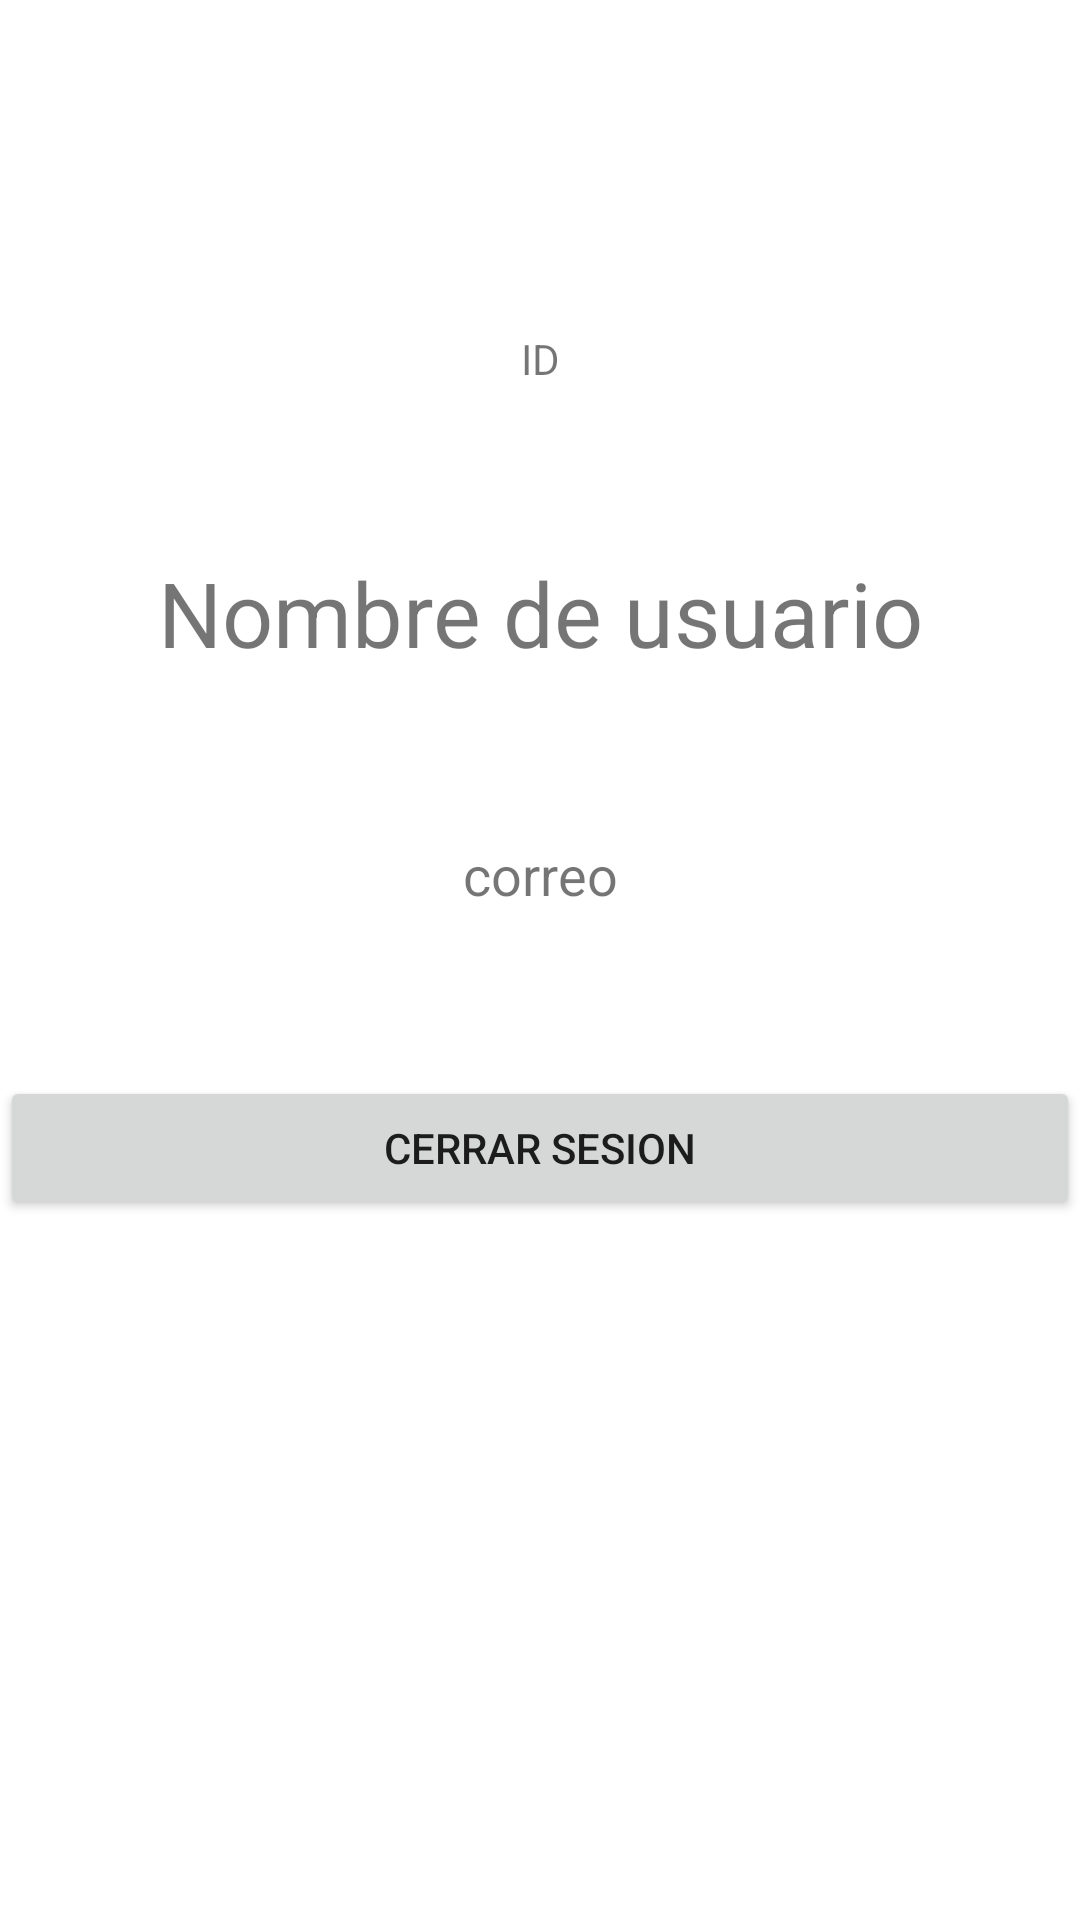

The Android layout XML behind this screen, and the referenced resources:
<!-- AndroidManifest.xml: application theme Theme.AMST_GRUPO4_LAB2_Cloud_Firebase -->
<!-- res/layout/activity_perfil_usuario.xml -->
<LinearLayout xmlns:android="http://schemas.android.com/apk/res/android"
     xmlns:app="http://schemas.android.com/apk/res-auto"
     xmlns:tools="http://schemas.android.com/tools"
     android:layout_width="match_parent"
     android:layout_height="match_parent"
     android:orientation="vertical"
     tools:context=".PerfilUsuario">

     <Space
         android:layout_width="match_parent"
         android:layout_height="55dp" />

     <ImageView
         android:id="@+id/imv_foto"
         android:layout_width="match_parent"
         android:layout_height="wrap_content"
         tools:ignore="ImageContrastCheck"
         tools:srcCompat="@tools:sample/avatars" />

     <Space
         android:layout_width="match_parent"
         android:layout_height="55dp" />

     <TextView
     android:id="@+id/txt_userId"
     android:layout_width="match_parent"
     android:layout_height="wrap_content"
     android:gravity="center"
     android:text="@string/id" />

     <Space
         android:layout_width="match_parent"
         android:layout_height="55dp" />

     <TextView
     android:id="@+id/txt_nombre"
     android:layout_width="match_parent"
     android:layout_height="wrap_content"
     android:gravity="center"
     android:text="Nombre de usuario"
     android:textSize="30sp" />

     <Space
         android:layout_width="match_parent"
         android:layout_height="55dp" />

     <TextView
     android:id="@+id/txt_correo"
     android:layout_width="match_parent"
     android:layout_height="wrap_content"
     android:gravity="center"
     android:text="correo"
     android:textSize="18sp" />

     <Space
         android:layout_width="match_parent"
         android:layout_height="55dp" />

     <Button
     android:id="@+id/btn_logout"
     android:layout_width="match_parent"
     android:layout_height="wrap_content"
     android:onClick="cerrarSesion"
     android:text="Cerrar Sesion" />
     </LinearLayout>
<!-- resources referenced by this layout -->
<resources>
  <string name="id">ID</string>
  <style name="Theme.AMST_GRUPO4_LAB2_Cloud_Firebase" parent="Theme.MaterialComponents.DayNight.DarkActionBar">
          
          <item name="colorPrimary">@color/purple_500</item>
          <item name="colorPrimaryVariant">@color/purple_700</item>
          <item name="colorOnPrimary">@color/white</item>
          
          <item name="colorSecondary">@color/teal_200</item>
          <item name="colorSecondaryVariant">@color/teal_700</item>
          <item name="colorOnSecondary">@color/black</item>
          
          <item name="android:statusBarColor">?attr/colorPrimaryVariant</item>
          
      </style>
  <!-- not gathered from this repository: default colours our renderer supplied (Android Studio template values) -->
  <color name="purple_500">#FF6200EE</color>
  <color name="purple_700">#FF3700B3</color>
  <color name="teal_200">#FF03DAC5</color>
  <color name="teal_700">#FF018786</color>
  <color name="black">#FF000000</color>
  <color name="white">#FFFFFFFF</color>
</resources>
